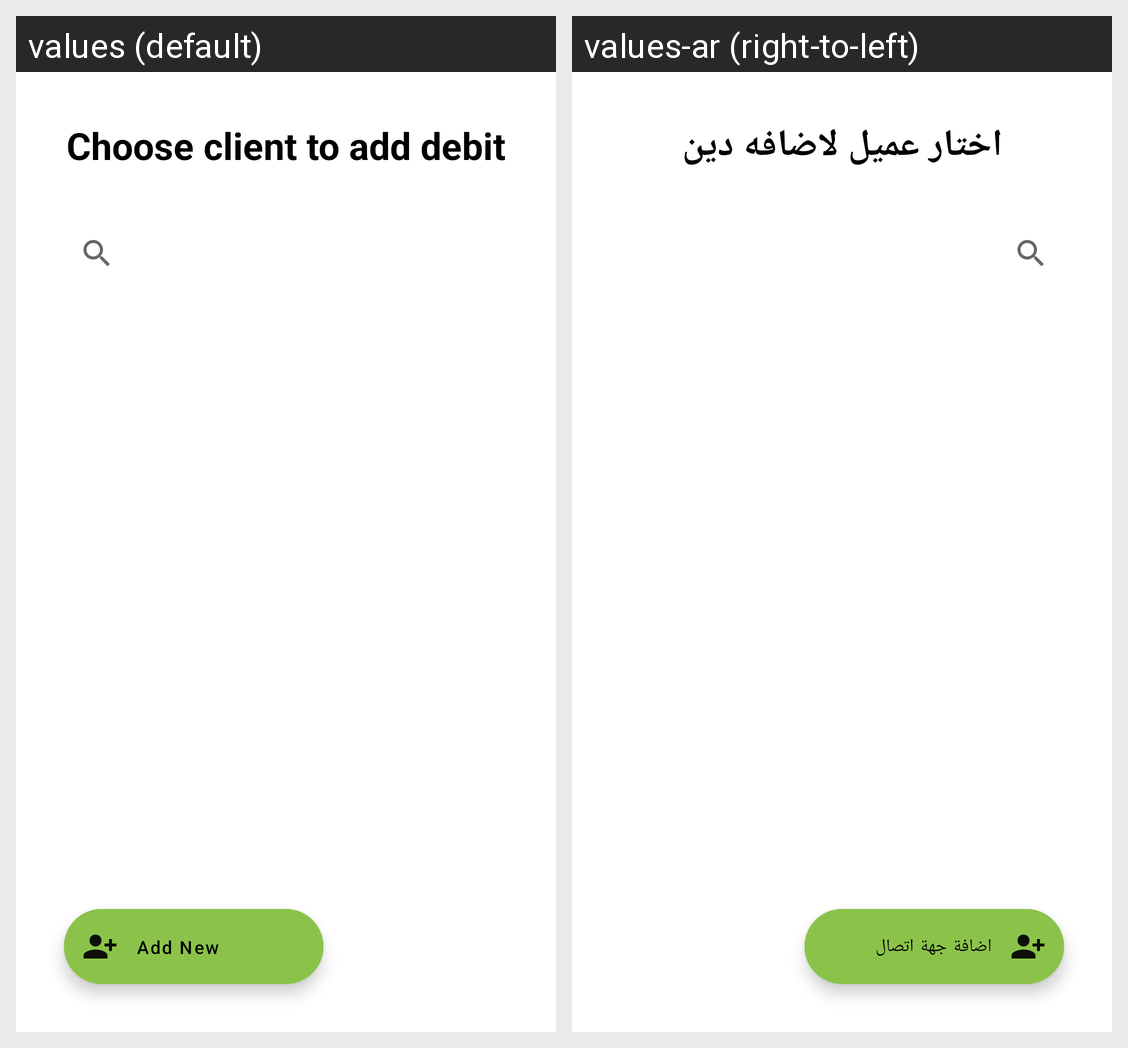

Here is an Android app screen in its default locale and in the app's own translations. Write out the translated-string differences for the strings that appear on this screen.
Android screen res/layout/activity_add_custmwe6.xml rendered under 2 locales, left to right: values (default), values-ar (right-to-left). Device: Nexus 5 (rendered at 1080×1920; each locale shown at half size, 540×960, under a caption strip naming it); theme Theme.N5arrb.
Strings drawn on this screen, with the default value and each locale's value (text and hints the layout hard-codes, and strings that could not be matched under every locale, appear in the picture but are not listed):

choose_client_to_add_debit
  values: Choose client to add debit
  values-ar: اختار عميل لاضافه دين

add_new_contact
  values: Add New Contact
  values-ar: اضافة جهة اتصال جديدة
